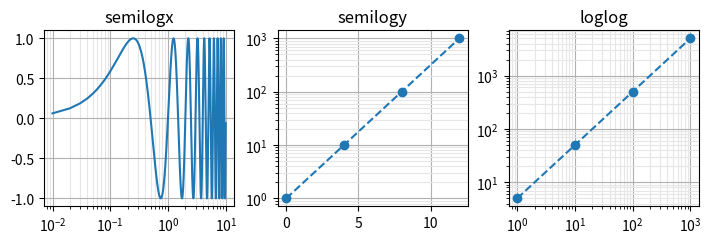
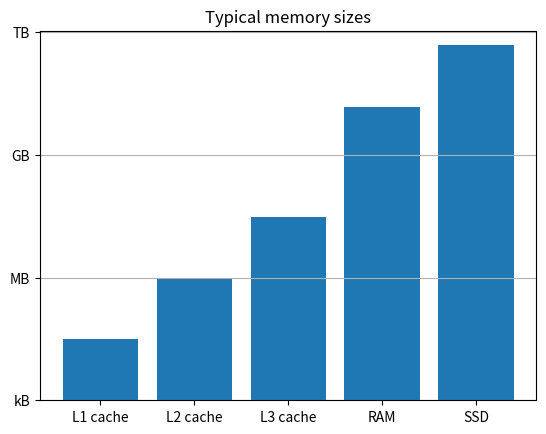
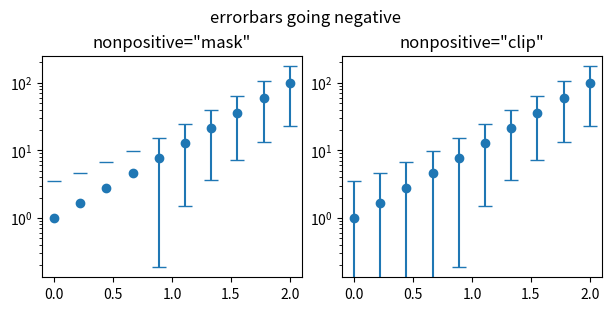

Source code (Python) for these figures, in order:
"""
=========
Log scale
=========

Examples of plots with logarithmic axes.

You can set the x/y axes to be logarithmic by passing "log" to `~.Axes.set_xscale` /
`~.Axes.set_yscale`.

Convenience functions ``semilogx``, ``semilogy``, and ``loglog``
----------------------------------------------------------------
Since plotting data on semi-logarithmic or double-logarithmic scales is very common,
the functions `~.Axes.semilogx`, `~.Axes.semilogy`, and `~.Axes.loglog` are shortcuts
for setting the scale and plotting data; e.g. ``ax.semilogx(x, y)`` is equivalent to
``ax.set_xscale('log'); ax.plot(x, y)``.
"""

import matplotlib.pyplot as plt
import numpy as np

fig, (ax1, ax2, ax3) = plt.subplots(1, 3, layout='constrained', figsize=(7, 7/3))
# log x axis
t = np.arange(0.01, 10.0, 0.01)
ax1.semilogx(t, np.sin(2 * np.pi * t))
ax1.set(title='semilogx')
ax1.grid()
ax1.grid(which="minor", color="0.9")

# log y axis
x = np.arange(4)
ax2.semilogy(4*x, 10**x, 'o--')
ax2.set(title='semilogy')
ax2.grid()
ax2.grid(which="minor", color="0.9")

# log x and y axis
x = np.array([1, 10, 100, 1000])
ax3.loglog(x, 5 * x, 'o--')
ax3.set(title='loglog')
ax3.grid()
ax3.grid(which="minor", color="0.9")

# %%
# Logarithms with other bases
# ---------------------------
# By default, the log scale is to the base 10. One can change this via the *base*
# parameter.
fig, ax = plt.subplots()
ax.bar(["L1 cache", "L2 cache", "L3 cache", "RAM", "SSD"],
       [32, 1_000, 32_000, 16_000_000, 512_000_000])
ax.set_yscale('log', base=2)
ax.set_yticks([1, 2**10, 2**20, 2**30], labels=['kB', 'MB', 'GB', 'TB'])
ax.set_title("Typical memory sizes")
ax.yaxis.grid()

# %%
# Dealing with negative values
# ----------------------------
# Non-positive values cannot be displayed on a log scale. The scale has two options
# to handle these. Either mask the values so that they are ignored, or clip them
# to a small positive value. Which one is more suited depends on the type of the
# data and the visualization.
#
# The following example contains errorbars going negative. If we mask these values,
# the bar vanishes, which is not desirable. In contrast, clipping makes the value
# small positive (but well below the used scale) so that the error bar is drawn
# to the edge of the Axes.
x = np.linspace(0.0, 2.0, 10)
y = 10**x
yerr = 1.75 + 0.75*y

fig, (ax1, ax2) = plt.subplots(1, 2, layout="constrained", figsize=(6, 3))
fig.suptitle("errorbars going negative")
ax1.set_yscale("log", nonpositive='mask')
ax1.set_title('nonpositive="mask"')
ax1.errorbar(x, y, yerr=yerr, fmt='o', capsize=5)

ax2.set_yscale("log", nonpositive='clip')
ax2.set_title('nonpositive="clip"')
ax2.errorbar(x, y, yerr=yerr, fmt='o', capsize=5)

plt.show()